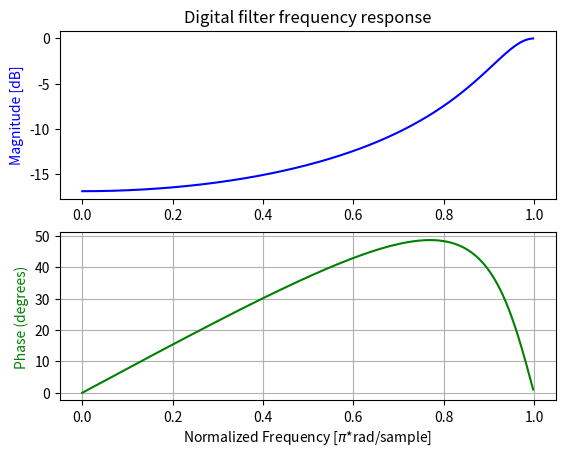

The script that saved this image:
import numpy as np
from scipy import signal

# 1 sample delay: y[n] = x[n] + y[n-1]
b = [0.25]
a = [1, 0.75]

# Sampling frequency = 2
w, h = signal.freqz(b, a, fs=2)

import matplotlib.pyplot as plt

fig, ax1 = plt.subplots(2)
ax1[0].set_title('Digital filter frequency response')
ax1[0].plot(w, 20 * np.log10(abs(h)), 'blue')
ax1[0].set_ylabel('Magnitude [dB]', color='b')
ax1[0].axis('tight')

# calculate the phase
angles = np.angle(h)

# Convert from radians to degrees:
angles = ( angles * 180 ) / np.pi

ax1[1].plot(w, angles, 'green')

ax1[1].set_ylabel('Phase (degrees)', color='g')
ax1[1].set_xlabel('Normalized Frequency [$\pi$*rad/sample]')
ax1[1].grid()
ax1[1].axis('tight')
#ax1[1].legend(prop = {'size': 6})

plt.show()
